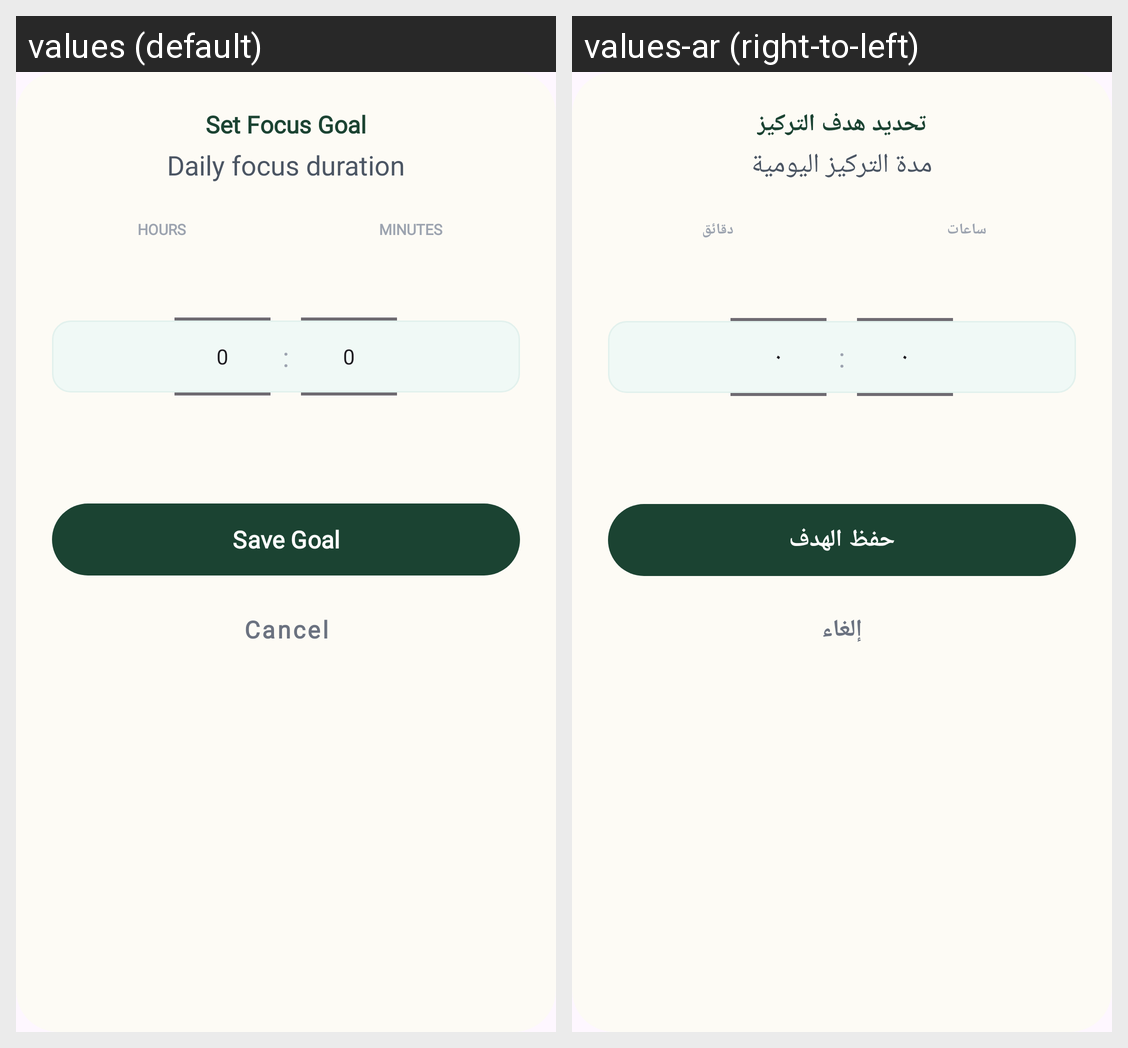

The same Android screen rendered under two of its app's locales, left to right. List the strings drawn on it with the default value and each locale's translation.
Android screen res/layout/dialog_edit_focus_h_goal.xml rendered under 2 locales, left to right: values (default), values-ar (right-to-left). Device: Nexus 5 (rendered at 1080×1920; each locale shown at half size, 540×960, under a caption strip naming it); theme Theme.FinalProjectHudaLulu220253814.
Strings drawn on this screen, with the default value and each locale's value (text and hints the layout hard-codes, and strings that could not be matched under every locale, appear in the picture but are not listed):

set_focus_goal
  values: Set Focus Goal
  values-ar: تحديد هدف التركيز

daily_focus_duration
  values: Daily focus duration
  values-ar: مدة التركيز اليومية

hours_label
  values: HOURS
  values-ar: ساعات

minutes_label
  values: MINUTES
  values-ar: دقائق

save_goal
  values: Save Goal
  values-ar: حفظ الهدف

cancel
  values: Cancel
  values-ar: إلغاء
